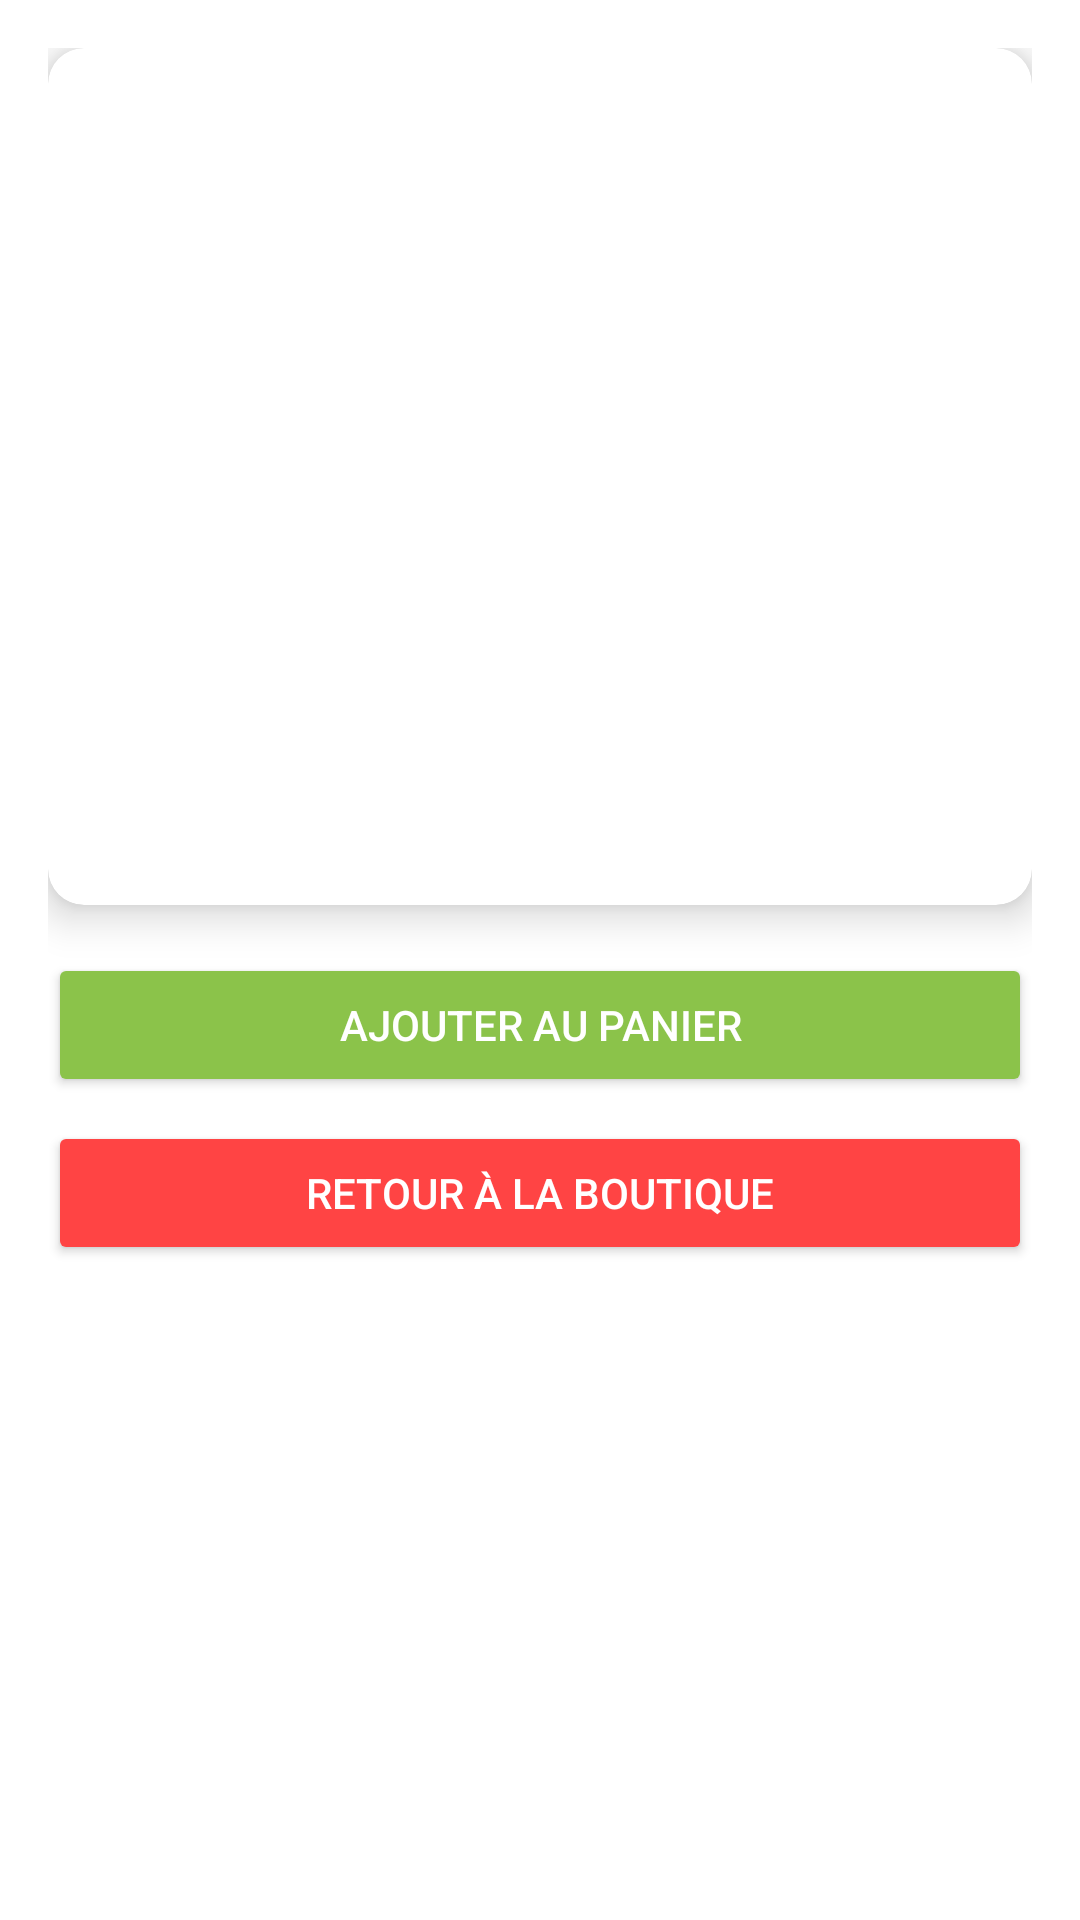

Android layout source for this screen:
<!-- AndroidManifest.xml: application theme Theme.Appli20240829 -->
<!-- res/layout/page_details_dvd.xml -->
<?xml version="1.0" encoding="utf-8"?>
<LinearLayout xmlns:android="http://schemas.android.com/apk/res/android"
    xmlns:app="http://schemas.android.com/apk/res-auto"
    android:layout_width="match_parent"
    android:layout_height="match_parent"
    android:orientation="vertical"
    android:padding="16dp"
    android:background="@android:color/background_light">

    <androidx.cardview.widget.CardView
        android:layout_width="match_parent"
        android:layout_height="wrap_content"
        app:cardElevation="8dp"
        app:cardCornerRadius="12dp"
        android:layout_marginBottom="16dp">

        <LinearLayout
            android:layout_width="match_parent"
            android:layout_height="wrap_content"
            android:orientation="vertical"
            android:padding="16dp">

            <TextView
                android:id="@+id/titleTextView"
                android:layout_width="match_parent"
                android:layout_height="wrap_content"
                android:textSize="24sp"
                android:textStyle="bold"
                android:textColor="#000000"
                android:layout_marginBottom="8dp"/>

            <TextView
                android:id="@+id/descriptionTextView"
                android:layout_width="match_parent"
                android:layout_height="wrap_content"
                android:textSize="16sp"
                android:layout_marginBottom="8dp"
                android:textColor="@android:color/black"/>

            <TextView
                android:id="@+id/releaseYearTextView"
                android:layout_width="match_parent"
                android:layout_height="wrap_content"
                android:textSize="16sp"
                android:textColor="@android:color/holo_purple"
                android:layout_marginBottom="4dp"/>

            <TextView
                android:id="@+id/ratingTextView"
                android:layout_width="match_parent"
                android:layout_height="wrap_content"
                android:textSize="16sp"
                android:textColor="@android:color/holo_blue_dark"
                android:layout_marginBottom="4dp"/>

            <TextView
                android:id="@+id/genreTextView"
                android:layout_width="match_parent"
                android:layout_height="wrap_content"
                android:textSize="16sp"
                android:textColor="@android:color/holo_green_dark"
                android:layout_marginBottom="4dp"/>

            <TextView
                android:id="@+id/durationTextView"
                android:layout_width="match_parent"
                android:layout_height="wrap_content"
                android:textSize="16sp"
                android:textColor="@android:color/holo_orange_dark"
                android:layout_marginBottom="4dp"/>

            <TextView
                android:id="@+id/castTextView"
                android:layout_width="match_parent"
                android:layout_height="wrap_content"
                android:textSize="16sp"
                android:textColor="@android:color/holo_red_dark"
                android:layout_marginBottom="8dp"/>

            <TextView
                android:id="@+id/specialFeaturesTextView"
                android:layout_width="match_parent"
                android:layout_height="wrap_content"
                android:textSize="16sp"
                android:textColor="@android:color/holo_blue_dark"
                android:layout_marginBottom="4dp"/>

            <TextView
                android:id="@+id/lastUpdateTextView"
                android:layout_width="match_parent"
                android:layout_height="wrap_content"
                android:textSize="16sp"
                android:textColor="@android:color/holo_purple"
                android:layout_marginBottom="4dp"/>

        </LinearLayout>
    </androidx.cardview.widget.CardView>

    <Button
        android:id="@+id/addToPanierButton"
        android:layout_width="match_parent"
        android:layout_height="wrap_content"
        android:text="Ajouter au panier"
        android:backgroundTint="#8BC34A"
        android:textColor="#FFFFFF"
        android:layout_marginBottom="8dp"
        android:padding="12dp"/>

    <Button
        android:id="@+id/returnToShopButton"
        android:layout_width="match_parent"
        android:layout_height="wrap_content"
        android:text="Retour à la boutique"
        android:backgroundTint="@android:color/holo_red_light"
        android:textColor="@android:color/white"
        android:padding="12dp"/>

</LinearLayout>
<!-- resources referenced by this layout -->
<resources>
  <style name="Theme.Appli20240829" parent="Base.Theme.Appli20240829" />
  <style name="Base.Theme.Appli20240829" parent="Theme.Material3.DayNight.NoActionBar">
          
          
      </style>
</resources>
